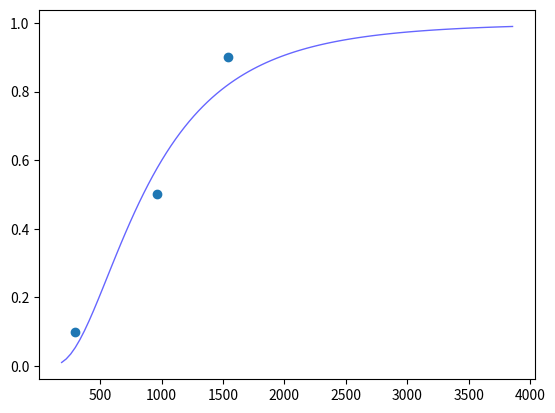

Recreate this plot in Python.
import scipy.stats as st
import matplotlib.pyplot as plt
import numpy as np

percentiles = [0.1, 0.5, 0.9]
cumulatives = [300, 963, 1538]

dist = st.lognorm

mu = 850
sigma = 0.65
n_trials = 1000

values = dist.rvs(sigma, scale=mu, size=n_trials)

min = dist.ppf(0.01, sigma, scale=mu)
max = dist.ppf(0.99, sigma, scale=mu)
n_points = 100
x = np.linspace(min, max, n_points)

#%%
# Plot the fitted lognormal distribution
fig_0, ax_0 = plt.subplots(1, 1)
ax_0.plot(x, dist.cdf(x, sigma, scale=mu), 'b-', lw=1, alpha=0.6, label='lognorm cdf')
ax_0.scatter(cumulatives, percentiles)
plt.show()